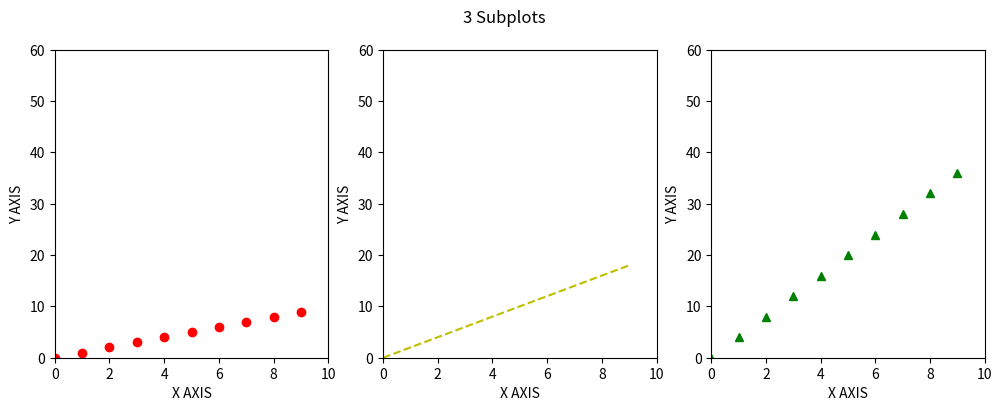

Write the Python code that produced this figure.
import matplotlib.pyplot as plt
import numpy as np

plt.figure(figsize=(12, 4))

plt.subplot(131)

#red dots
plt.plot(np.arange(10),np.arange(10), "ro")
plt.axis([0, 10, 0, 60])
plt.xlabel("X AXIS")
plt.ylabel("Y AXIS")

plt.subplot(132)

#yellow_dashes
plt.plot(np.arange(10),np.arange(0, 20, 2), "y--")
plt.axis([0, 10, 0, 60])
plt.xlabel("X AXIS")
plt.ylabel("Y AXIS")

plt.subplot(133)

#green_triangle
plt.plot(np.arange(10),np.arange(0, 40, 4), "g^")
plt.axis([0, 10, 0, 60])
plt.xlabel("X AXIS")
plt.ylabel("Y AXIS")

plt.suptitle("3 Subplots")

plt.show()
